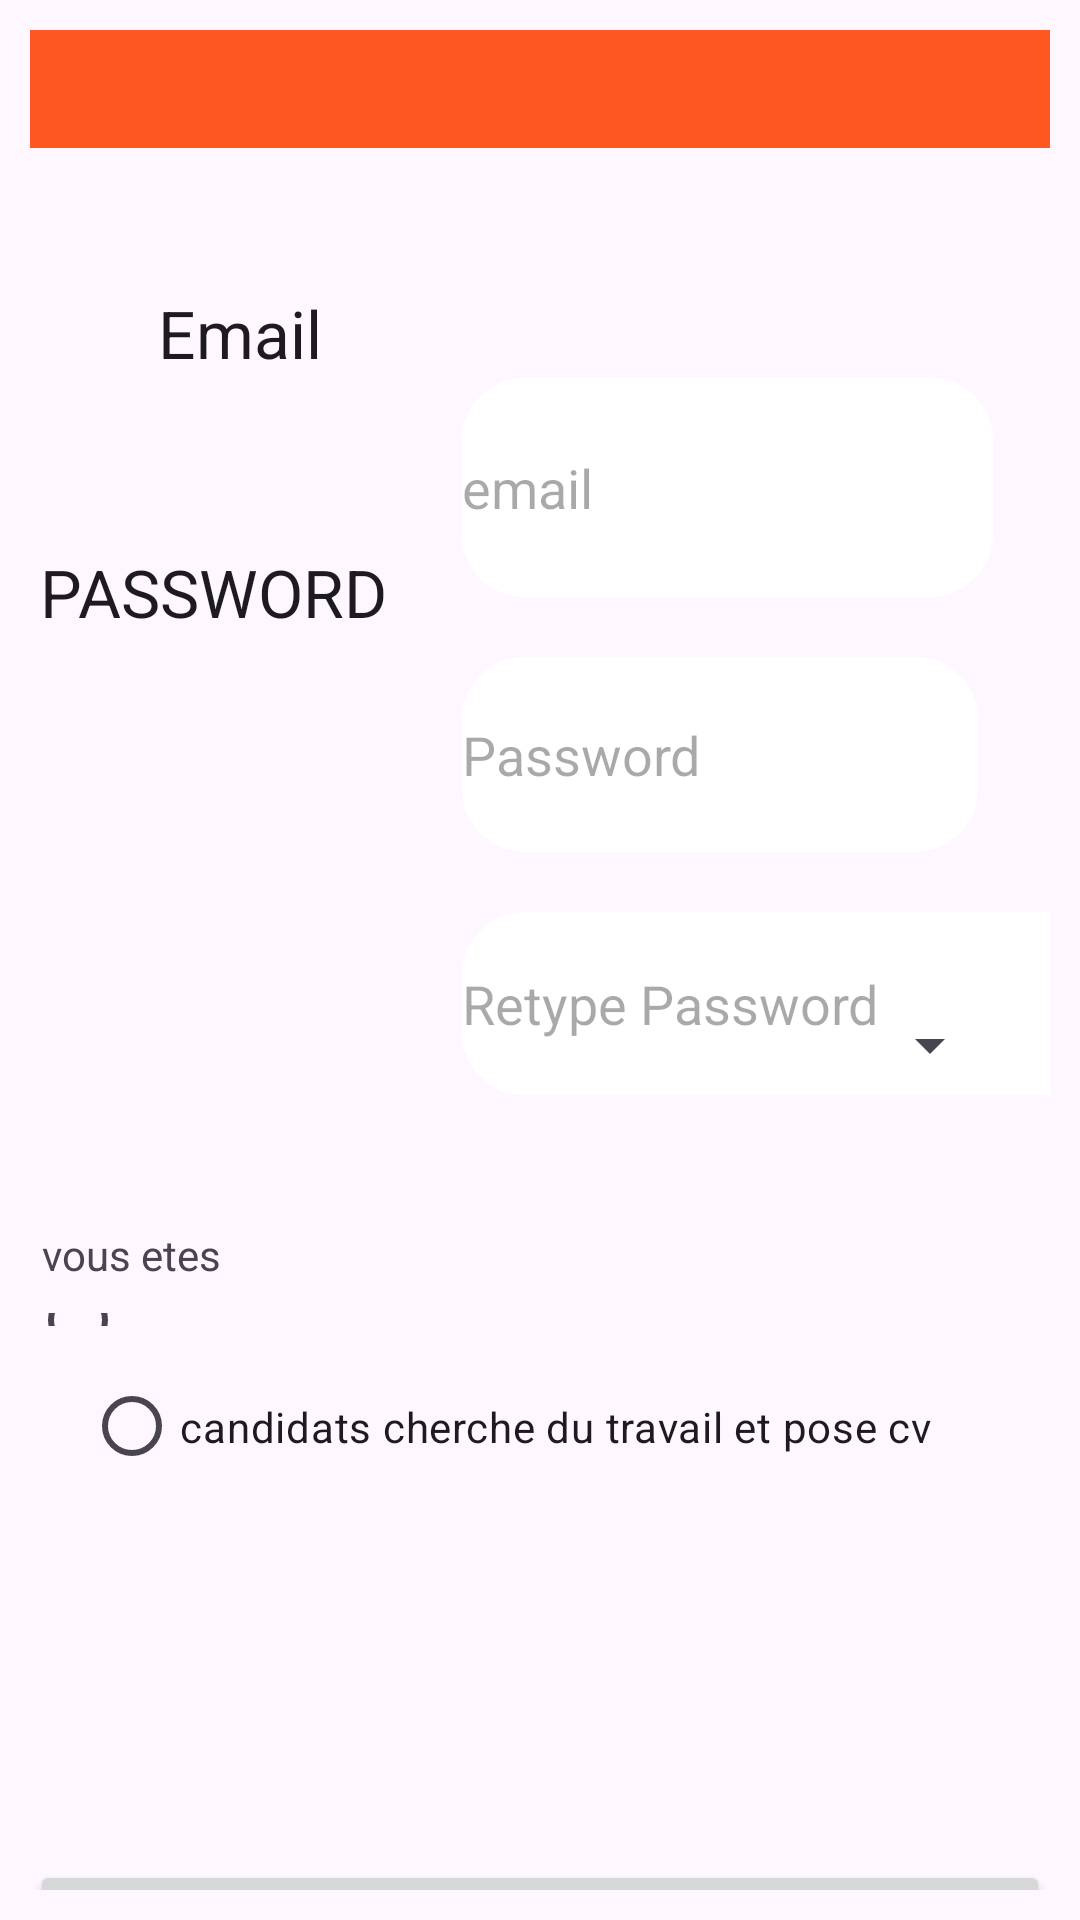

Produce the Android XML layout that renders to this screen, including the resource entries it uses.
<!-- AndroidManifest.xml: application theme Theme.MonProjet -->
<!-- res/layout/activity_main.xml -->
<?xml version="1.0" encoding="utf-8"?>
<androidx.constraintlayout.widget.ConstraintLayout xmlns:android="http://schemas.android.com/apk/res/android"
    xmlns:app="http://schemas.android.com/apk/res-auto"
    xmlns:tools="http://schemas.android.com/tools"
    android:id="@+id/relativeLayout"
    android:layout_width="match_parent"
    android:layout_height="match_parent"
    android:background="@drawable/clg"
    android:padding="10dp"
    tools:context=".MainActivity">


    <androidx.constraintlayout.utils.widget.ImageFilterView
        android:id="@+id/imageFilterView"
        android:layout_width="435dp"
        android:layout_height="0dp"
        android:layout_marginBottom="47dp"
        android:background="#FF5722"
        app:layout_constraintBottom_toTopOf="@+id/textView11"
        app:layout_constraintTop_toTopOf="parent"
        tools:ignore="MissingConstraints"
        tools:layout_editor_absoluteX="-3dp" />

    <TextView
        android:id="@+id/textView12"
        android:layout_width="0dp"
        android:layout_height="0dp"
        android:layout_marginStart="51dp"
        android:layout_marginTop="26dp"
        android:layout_marginEnd="51dp"
        android:layout_marginBottom="397dp"
        android:text="vous serez le plus proche du marché du travail"
        android:textAppearance="@style/TextAppearance.AppCompat.Large"
        app:layout_constraintBottom_toTopOf="@+id/radioButton3"
        app:layout_constraintEnd_toEndOf="parent"
        app:layout_constraintHorizontal_bias="1.0"
        app:layout_constraintStart_toStartOf="parent"
        app:layout_constraintTop_toTopOf="parent"
        tools:ignore="MissingConstraints" />

    <TextView
        android:id="@+id/textView11"
        android:layout_width="0dp"
        android:layout_height="0dp"
        android:layout_marginStart="16dp"
        android:layout_marginEnd="24dp"
        android:layout_marginBottom="47dp"
        android:text="     Email"
        android:textAppearance="@style/TextAppearance.AppCompat.Large"
        app:layout_constraintBottom_toTopOf="@+id/textView13"
        app:layout_constraintEnd_toStartOf="@+id/username"
        app:layout_constraintStart_toStartOf="parent"
        app:layout_constraintTop_toBottomOf="@+id/imageFilterView"
        tools:ignore="MissingConstraints" />

    <TextView
        android:id="@+id/textView13"
        android:layout_width="wrap_content"
        android:layout_height="wrap_content"
        android:layout_marginStart="8dp"
        android:layout_marginEnd="30dp"
        android:layout_marginBottom="129dp"
        android:text="PASSWORD"
        android:textAppearance="@style/TextAppearance.AppCompat.Large"
        app:layout_constraintBottom_toTopOf="@+id/textView9"
        app:layout_constraintEnd_toStartOf="@+id/password"
        app:layout_constraintStart_toStartOf="parent"
        app:layout_constraintTop_toBottomOf="@+id/textView11"
        tools:ignore="MissingConstraints" />

    <EditText
        android:id="@+id/username"
        android:layout_width="0dp"
        android:layout_height="73dp"
        android:layout_marginStart="144dp"
        android:layout_marginTop="116dp"
        android:layout_marginEnd="19dp"
        android:background="@drawable/lavender_border"
        android:hint="email"
        app:layout_constraintEnd_toEndOf="parent"
        app:layout_constraintStart_toEndOf="@+id/textView11"
        app:layout_constraintStart_toStartOf="parent"
        app:layout_constraintTop_toTopOf="parent" />

    <EditText
        android:id="@+id/password"
        android:layout_width="0dp"
        android:layout_height="65dp"
        android:layout_marginStart="144dp"
        android:layout_marginTop="20dp"
        android:layout_marginEnd="24dp"
        android:background="@drawable/lavender_border"
        android:hint="Password"
        app:layout_constraintEnd_toEndOf="parent"
        app:layout_constraintStart_toEndOf="@+id/textView13"
        app:layout_constraintStart_toStartOf="parent"
        app:layout_constraintTop_toBottomOf="@+id/username" />


    <EditText
        android:id="@+id/repassword"
        android:layout_width="234dp"
        android:layout_height="61dp"
        android:layout_marginStart="144dp"
        android:layout_marginTop="20dp"
        android:background="@drawable/lavender_border"
        android:hint="Retype Password"
        app:layout_constraintStart_toStartOf="parent"
        app:layout_constraintTop_toBottomOf="@+id/password" />

    <TextView
        android:id="@+id/textView9"
        android:layout_width="0dp"
        android:layout_height="0dp"
        android:layout_marginStart="21dp"
        android:layout_marginEnd="20dp"
        android:layout_marginBottom="28dp"
        android:text="   ville"
        android:textAppearance="@style/TextAppearance.AppCompat.Large"
        app:layout_constraintBottom_toTopOf="@+id/textView10"
        app:layout_constraintEnd_toStartOf="@+id/spinner_spinner"
        app:layout_constraintStart_toStartOf="parent"
        app:layout_constraintTop_toBottomOf="@+id/textView13"
        tools:ignore="MissingConstraints" />

    <Spinner
        android:id="@+id/spinner_spinner"
        android:layout_width="0dp"
        android:layout_height="70dp"
        android:layout_marginEnd="16dp"

        android:layout_marginBottom="100dp"
        android:spinnerMode="dropdown"
        app:layout_constraintBottom_toBottomOf="parent"
        app:layout_constraintEnd_toEndOf="parent"
        app:layout_constraintHorizontal_bias="0.948"
        app:layout_constraintStart_toEndOf="@+id/textView9"
        app:layout_constraintStart_toStartOf="parent"
        app:layout_constraintTop_toTopOf="parent"
        app:layout_constraintVertical_bias="0.674" />

    <TextView
        android:id="@+id/textView10"
        android:layout_width="wrap_content"
        android:layout_height="wrap_content"
        android:layout_marginStart="4dp"
        android:layout_marginBottom="10dp"
        android:text="vous etes"
        app:layout_constraintBottom_toTopOf="@+id/radioButton3"
        app:layout_constraintStart_toStartOf="@+id/radioButton3"
        app:layout_constraintTop_toBottomOf="@+id/textView9"
        tools:ignore="MissingConstraints" />

    <RadioButton
        android:id="@+id/radioButton2"
        android:layout_width="412dp"
        android:layout_height="0dp"
        android:layout_marginStart="18dp"
        android:layout_marginBottom="121dp"
        android:text="candidats cherche du travail et pose cv"
        app:layout_constraintBottom_toBottomOf="parent"
        app:layout_constraintStart_toStartOf="parent"
        app:layout_constraintTop_toBottomOf="@+id/radioButton3"
        tools:ignore="MissingConstraints" />

    <RadioButton
        android:id="@+id/radioButton3"
        android:layout_width="0dp"
        android:layout_height="0dp"
        android:layout_marginBottom="188dp"
        android:text="recruteur cherche des cv et pose anoonce de travail"
        app:layout_constraintBottom_toBottomOf="parent"
        app:layout_constraintEnd_toEndOf="parent"
        app:layout_constraintStart_toStartOf="parent"
        app:layout_constraintTop_toBottomOf="@+id/textView12"
        tools:ignore="MissingConstraints" />

    <Button
        android:id="@+id/btnsignup"
        android:layout_width="match_parent"
        android:layout_height="wrap_content"
        android:layout_marginTop="255dp"
        android:text="Register"
        app:layout_constraintStart_toStartOf="parent"
        app:layout_constraintTop_toBottomOf="@+id/repassword" />

    <Button
        android:id="@+id/btnsignin"
        android:layout_width="match_parent"
        android:layout_height="wrap_content"
        android:layout_below="@+id/btnsignup"
        android:text="deja inscrit !  Sign in"
        app:layout_constraintStart_toStartOf="parent"
        app:layout_constraintTop_toBottomOf="@+id/btnsignup" />


</androidx.constraintlayout.widget.ConstraintLayout>
<!-- resources referenced by this layout -->
<resources>
  <!-- drawable lavender_border (drawable) -->
  <?xml version="1.0" encoding="utf-8"?>
  <shape xmlns:android="http://schemas.android.com/apk/res/android"
      android:shape="rectangle">
  
      <corners
          android:radius="20dp"/>
      <stroke
          android:color="@color/white"
          android:width="2dp"/>
      <solid
          android:color="@color/white"/>
  
  </shape>
  <style name="Theme.MonProjet" parent="Base.Theme.MonProjet" />
  <style name="Base.Theme.MonProjet" parent="Theme.Material3.DayNight.NoActionBar">
          
          
      </style>
  <!-- not gathered from this repository: default colours our renderer supplied (Android Studio template values) -->
  <color name="white">#FFFFFFFF</color>
</resources>
